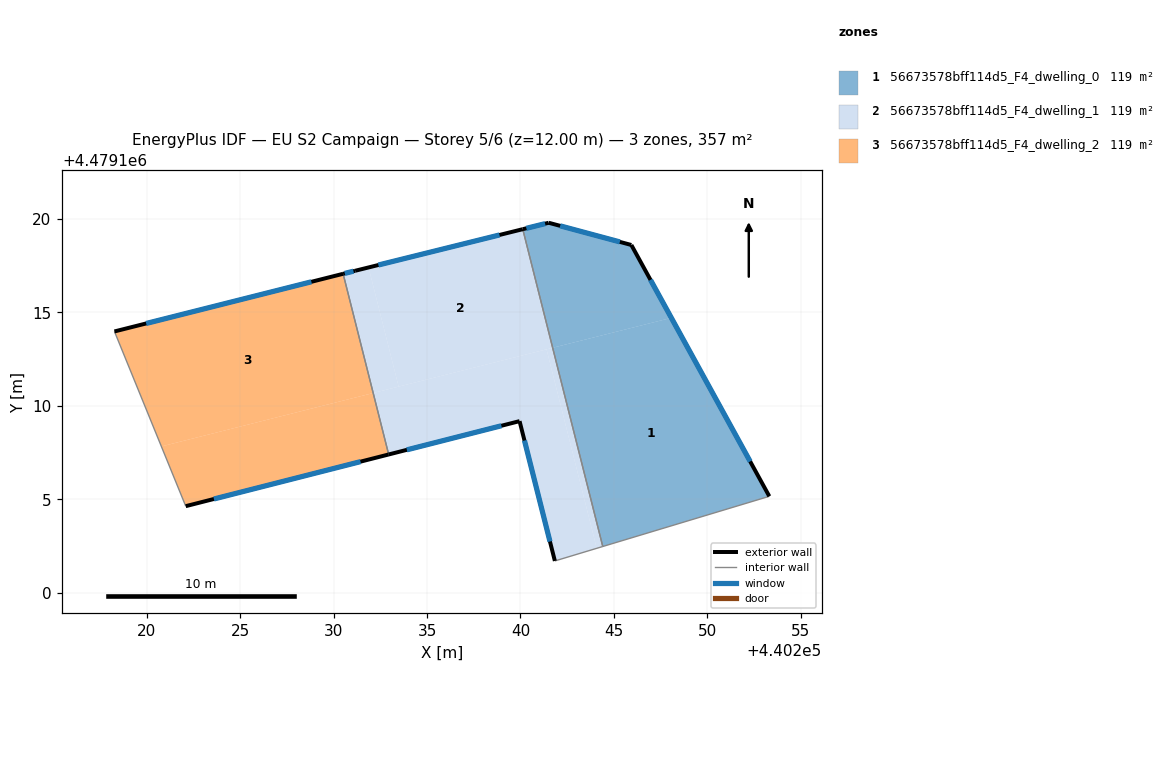
=== STOREY PLAN SPEC (per zone: floor XY polygon, exterior-wall plan segments, windows/doors) ===
zone 1: 56673578bff114d5_F4_dwelling_0  (119.1 m²)
  floor: (440248.08, 4479114.71) (440253.33, 4479105.16) (440244.41, 4479102.47) (440241.72, 4479113.11)
  floor: (440245.94, 4479118.61) (440248.08, 4479114.71) (440241.72, 4479113.11) (440240.12, 4479119.46) (440241.51, 4479119.80)
  exterior wall: (440241.51, 4479119.80) – (440240.12, 4479119.46)  [1.4 m]
    window: (440241.32, 4479119.76) – (440240.32, 4479119.51)  [2.2 m²]
  exterior wall: (440245.94, 4479118.61) – (440241.51, 4479119.80)  [4.6 m]
    window: (440245.32, 4479118.78) – (440242.13, 4479119.64)  [7.2 m²]
  exterior wall: (440253.33, 4479105.16) – (440245.94, 4479118.61)  [15.4 m]
    window: (440252.30, 4479107.02) – (440246.96, 4479116.75)  [24.0 m²]
  interior walls: 2
zone 2: 56673578bff114d5_F4_dwelling_1  (119.1 m²)
  floor: (440240.12, 4479119.46) (440241.72, 4479113.11) (440233.48, 4479111.03) (440231.87, 4479117.41)
  floor: (440241.40, 4479113.03) (440244.08, 4479102.37) (440241.84, 4479101.70) (440239.95, 4479109.18) (440232.94, 4479107.40) (440232.11, 4479110.69)
  floor: (440241.72, 4479113.11) (440244.41, 4479102.47) (440244.08, 4479102.37) (440241.40, 4479113.03)
  floor: (440231.87, 4479117.41) (440233.48, 4479111.03) (440232.11, 4479110.69) (440230.50, 4479117.07) (440231.15, 4479117.23)
  exterior wall: (440231.15, 4479117.23) – (440230.50, 4479117.07)  [0.7 m]
    window: (440231.06, 4479117.21) – (440230.59, 4479117.09)  [1.0 m²]
  exterior wall: (440240.12, 4479119.46) – (440231.15, 4479117.23)  [9.2 m]
    window: (440238.88, 4479119.15) – (440232.39, 4479117.54)  [14.5 m²]
  exterior wall: (440239.95, 4479109.18) – (440241.84, 4479101.70)  [7.7 m]
    window: (440240.21, 4479108.14) – (440241.58, 4479102.73)  [12.1 m²]
  exterior wall: (440232.94, 4479107.40) – (440239.95, 4479109.18)  [7.2 m]
    window: (440233.92, 4479107.64) – (440238.98, 4479108.93)  [11.3 m²]
  interior walls: 3
zone 3: 56673578bff114d5_F4_dwelling_2  (119.1 m²)
  floor: (440232.11, 4479110.69) (440232.94, 4479107.40) (440222.08, 4479104.63) (440220.77, 4479107.83)
  floor: (440230.50, 4479117.07) (440232.11, 4479110.69) (440220.77, 4479107.83) (440218.26, 4479113.98)
  exterior wall: (440222.08, 4479104.63) – (440232.94, 4479107.40)  [11.2 m]
    window: (440223.58, 4479105.01) – (440231.43, 4479107.01)  [17.6 m²]
  exterior wall: (440230.50, 4479117.07) – (440218.26, 4479113.98)  [12.6 m]
    window: (440228.80, 4479116.64) – (440219.96, 4479114.41)  [19.8 m²]
  interior walls: 2

=== DERIVED (storey summary) ===
Building: EU S2 Campaign
Storey: 5 of 6  (floor level z = 12.00 m)
Storey gross floor area: 357.3 m²
Zones on this storey: 3
  - 56673578bff114d5_F4_dwelling_0: floor 119.1 m²; exterior wall 21.4 m (64.1 m²); 3 window(s) 33.5 m²; WWR 52.2%
  - 56673578bff114d5_F4_dwelling_1: floor 119.1 m²; exterior wall 24.9 m (74.6 m²); 4 window(s) 38.9 m²; WWR 52.2%
  - 56673578bff114d5_F4_dwelling_2: floor 119.1 m²; exterior wall 23.8 m (71.5 m²); 2 window(s) 37.3 m²; WWR 52.2%
Zone adjacency (shared interzone walls):
  - 56673578bff114d5_F4_dwelling_0 ↔ 56673578bff114d5_F4_dwelling_1
  - 56673578bff114d5_F4_dwelling_1 ↔ 56673578bff114d5_F4_dwelling_2